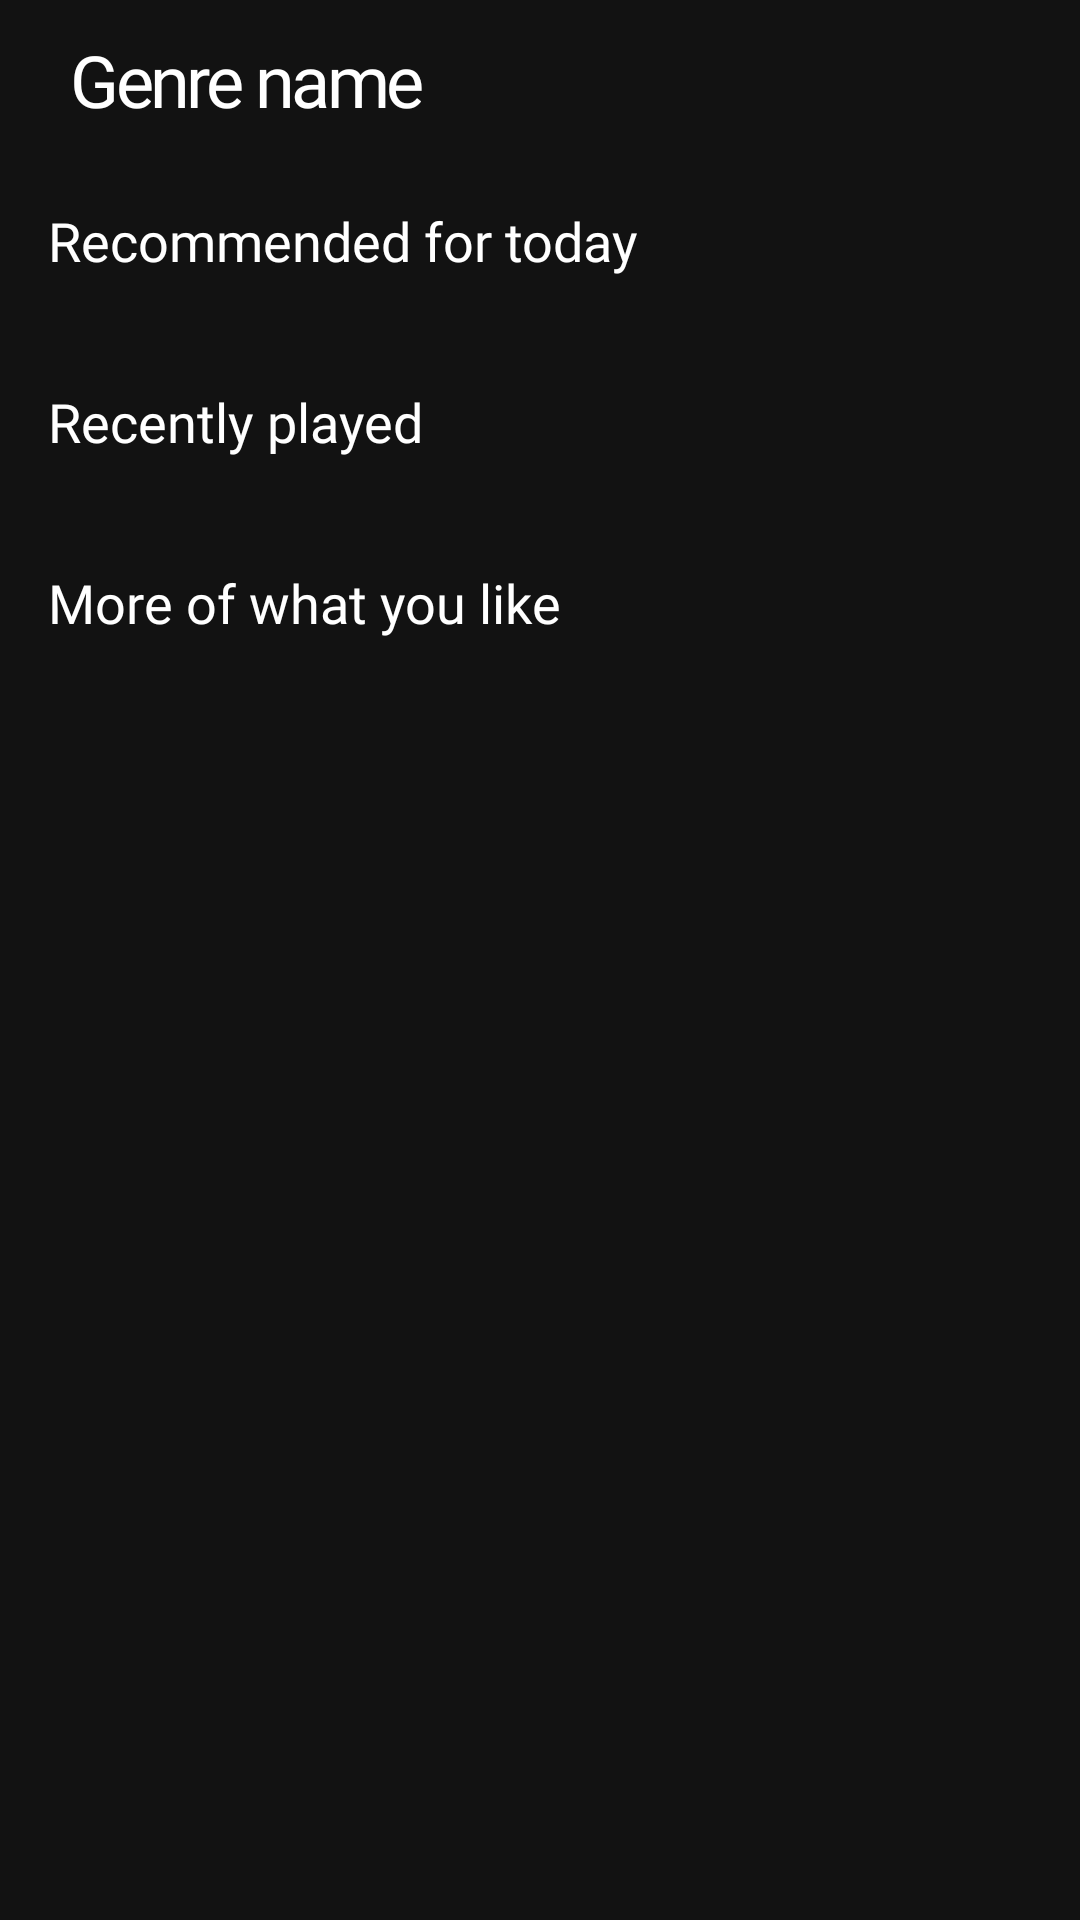

The Android layout XML behind this screen, and the referenced resources:
<!-- AndroidManifest.xml: application theme Theme.ChallengeChapter3 -->
<!-- res/layout/activity_result.xml -->
<?xml version="1.0" encoding="utf-8"?>
<androidx.appcompat.widget.LinearLayoutCompat xmlns:android="http://schemas.android.com/apk/res/android"
    xmlns:app="http://schemas.android.com/apk/res-auto"
    xmlns:tools="http://schemas.android.com/tools"
    android:layout_width="match_parent"
    android:layout_height="match_parent"
    android:background="@color/base_color"
    android:orientation="vertical"
    tools:context=".presentation.ResultActivity">

    <com.google.android.material.appbar.MaterialToolbar
        android:layout_width="match_parent"
        android:layout_height="56dp"
        android:background="@color/base_color">

        <androidx.appcompat.widget.AppCompatImageView
            android:id="@+id/iv_back"
            android:layout_width="wrap_content"
            android:layout_height="wrap_content"
            android:src="@drawable/ic_left"
            android:layout_marginEnd="8dp"/>

        <com.google.android.material.textview.MaterialTextView
            android:id="@+id/tv_genreNameResult"
            android:layout_width="wrap_content"
            android:layout_height="wrap_content"
            android:text="Genre name"
            android:textColor="@color/white"
            android:fontFamily="@font/plusjakartasans_bold"
            android:textSize="24sp"
            android:includeFontPadding="false"
            android:letterSpacing="-0.05"/>

    </com.google.android.material.appbar.MaterialToolbar>

    <ScrollView
        android:layout_width="match_parent"
        android:layout_height="wrap_content"
        android:scrollbars="none">

        <androidx.appcompat.widget.LinearLayoutCompat
            android:layout_width="match_parent"
            android:layout_height="match_parent"
            android:orientation="vertical">

            <com.google.android.material.textview.MaterialTextView
                android:layout_width="wrap_content"
                android:layout_height="wrap_content"
                android:text="Recommended for today"
                android:layout_marginStart="16dp"
                android:layout_marginTop="12dp"
                android:textSize="18sp"
                android:textColor="@color/white"
                android:fontFamily="@font/plusjakartasans_bold"/>

            <androidx.recyclerview.widget.RecyclerView
                android:id="@+id/rv_result"
                android:layout_width="match_parent"
                android:layout_height="wrap_content"
                app:layoutManager="androidx.recyclerview.widget.LinearLayoutManager"
                android:orientation="horizontal"
                tools:listitem="@layout/list_item_result"
                app:spanCount="2"
                android:clipToPadding="false"
                android:paddingStart="10dp"
                android:layout_marginTop="12dp"/>

            <com.google.android.material.textview.MaterialTextView
                android:layout_width="wrap_content"
                android:layout_height="wrap_content"
                android:text="Recently played"
                android:layout_marginStart="16dp"
                android:layout_marginTop="24dp"
                android:textSize="18sp"
                android:textColor="@color/white"
                android:fontFamily="@font/plusjakartasans_bold"/>

            <androidx.recyclerview.widget.RecyclerView
                android:id="@+id/rv_recently"
                android:layout_width="match_parent"
                android:layout_height="wrap_content"
                app:layoutManager="androidx.recyclerview.widget.LinearLayoutManager"
                android:orientation="horizontal"
                tools:listitem="@layout/list_item_result"
                app:spanCount="2"
                android:clipToPadding="false"
                android:paddingStart="10dp"
                android:layout_marginTop="12dp"/>

            <com.google.android.material.textview.MaterialTextView
                android:layout_width="wrap_content"
                android:layout_height="wrap_content"
                android:text="More of what you like"
                android:layout_marginStart="16dp"
                android:layout_marginTop="24dp"
                android:textSize="18sp"
                android:textColor="@color/white"
                android:fontFamily="@font/plusjakartasans_bold"/>

            <androidx.recyclerview.widget.RecyclerView
                android:id="@+id/rv_more"
                android:layout_width="match_parent"
                android:layout_height="wrap_content"
                app:layoutManager="androidx.recyclerview.widget.LinearLayoutManager"
                android:orientation="horizontal"
                tools:listitem="@layout/list_item_result"
                app:spanCount="2"
                android:clipToPadding="false"
                android:paddingStart="10dp"
                android:layout_marginTop="12dp"/>

        </androidx.appcompat.widget.LinearLayoutCompat>

    </ScrollView>
    
</androidx.appcompat.widget.LinearLayoutCompat>
<!-- res/layout/list_item_result.xml (included above) -->
<?xml version="1.0" encoding="utf-8"?>
<androidx.constraintlayout.widget.ConstraintLayout xmlns:android="http://schemas.android.com/apk/res/android"
    android:layout_width="wrap_content"
    android:layout_height="wrap_content"
    android:background="@color/base_color"
    xmlns:app="http://schemas.android.com/apk/res-auto">

    <com.makeramen.roundedimageview.RoundedImageView
        android:id="@+id/iv_resultImage"
        android:layout_width="140dp"
        android:layout_height="140dp"
        android:src="@color/white"
        android:scaleType="centerCrop"
        android:layout_marginHorizontal="6dp"
        app:layout_constraintEnd_toEndOf="parent"
        app:layout_constraintStart_toStartOf="parent"
        app:layout_constraintTop_toTopOf="parent"
        app:riv_corner_radius="4dp" />

    <com.google.android.material.textview.MaterialTextView
        android:id="@+id/tv_resultTitle"
        android:layout_width="0dp"
        android:layout_height="wrap_content"
        android:layout_marginTop="8dp"
        android:fontFamily="@font/plusjakartasans_semibold"
        android:text="Song name"
        android:textColor="@color/white"
        android:textSize="13sp"
        android:maxLines="1"
        android:ellipsize="end"
        android:singleLine="true"
        app:layout_constraintEnd_toEndOf="@+id/iv_resultImage"
        app:layout_constraintStart_toStartOf="@+id/iv_resultImage"
        app:layout_constraintTop_toBottomOf="@+id/iv_resultImage" />

    <com.google.android.material.textview.MaterialTextView
        android:id="@+id/tv_resultArtist"
        android:layout_width="wrap_content"
        android:layout_height="wrap_content"
        android:fontFamily="@font/plusjakartasans_medium"
        android:text="Artist name"
        android:textColor="#969696"
        android:textSize="13sp"
        app:layout_constraintStart_toStartOf="@+id/tv_resultTitle"
        app:layout_constraintTop_toBottomOf="@+id/tv_resultTitle" />

</androidx.constraintlayout.widget.ConstraintLayout>
<!-- resources referenced by this layout -->
<resources>
  <color name="base_color">#121212</color>
  <color name="white">#FFFFFFFF</color>
  <style name="Theme.ChallengeChapter3" parent="Base.Theme.ChallengeChapter3" />
  <style name="Base.Theme.ChallengeChapter3" parent="Theme.Material3.DayNight.NoActionBar">
          <item name="colorPrimary">@color/white</item>
          
          
          <item name="android:statusBarColor">@color/base_color</item>
          <item name="android:navigationBarColor">@color/base_color</item>
          <item name="android:windowLightStatusBar">false</item>
      </style>
</resources>
